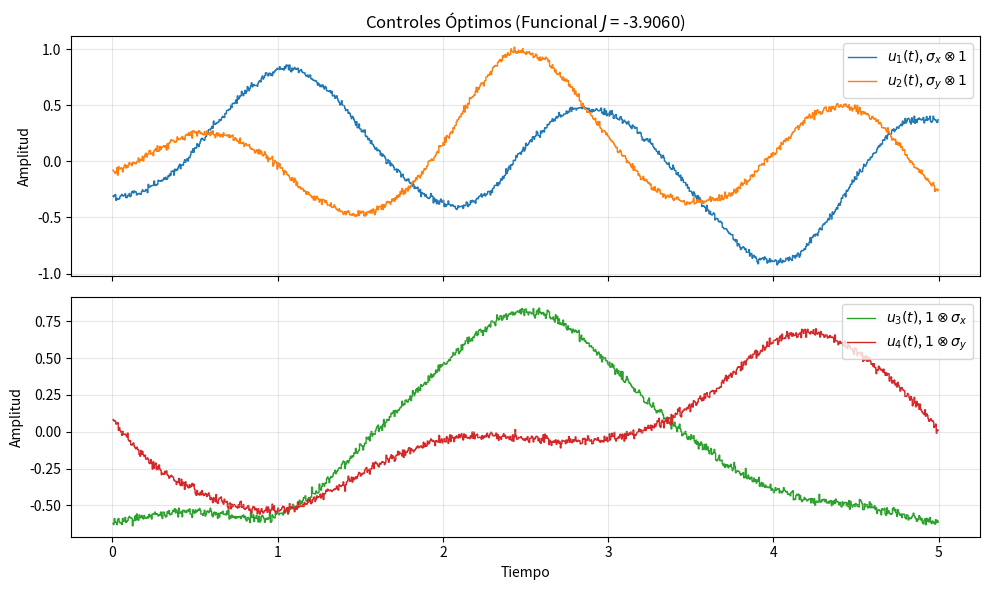

The matplotlib source for this figure:
import numpy as np    # Paquete para operaciones matemáticas
from scipy.linalg import expm   # Dentro de SciPy, sacar la exponenciación matricial
from scipy.optimize import minimize   # Dentro de SciPy, sacar la función de 'optimización'
import matplotlib.pyplot as plt    # Paquete para dibujar gráficas
import time    # Paquete para medir tiempo

# Para los casos estocásticos, fijamos una semilla para los paquetes de números pseudoaleatorios que permita la reproducibilidad 

np.random.seed(0)

# Fijamos los parámetros del problema

J_const = 1.0       # Constante de acoplamiento ZZ
alpha = 0.05        # Penalización del uso de controles para el funcional J
t_f = 5.0           # Tiempo final
N = 1000            # Número de intervalos de la discretización
dt = t_f / N
amp_limite = 5.0    # Límite de amplitud de los controles (para el algoritmo L-BFGS-B)

# Tolerancias y límites de la optimización

tol_error = 1e-4    # Tolerancia sobre el rendimiento
max_iteraciones = 10000    # Límite de seguridad de iteraciones
min_gradiente = 1e-8   # Tolerancia sobre el gradiente 

# Definimos las puertas lógicas a utilizar

I = np.eye(2, dtype=complex)
sx = np.array([[0, 1], [1, 0]], dtype=complex)
sy = np.array([[0, -1j], [1j, 0]], dtype=complex)
sz = np.array([[1, 0], [0, -1]], dtype=complex)

I_4 = np.eye(4, dtype=complex)

# Hamiltoniano de deriva, como operador producto

H_d_original = J_const * np.kron(sz, sz)

# Hamiltoniano de deriva actualizado con la fase particular

fase_adhoc = -np.pi / 4
H_d = H_d_original + (fase_adhoc / t_f) * I_4

# Hamiltonianos de control, como operadores producto

H_c = [
    np.kron(sx, I), np.kron(sy, I),
    np.kron(I, sx), np.kron(I, sy)
]

# Definimos el operador evolución objetivo, la puerta CNOT

U_target = np.array([
    [1, 0, 0, 0],
    [0, 1, 0, 0],
    [0, 0, 0, 1],
    [0, 0, 1, 0]
], dtype=complex)

# Definimos una función que calcula en cada iteración el gradiente y el valor de J, que es el rendimiento

def evaluar_funcional_y_gradiente(u_flat):
    
    # u_flat es un array 1D que L-BFGS-B maneja, lo reformateamos a  tamaño (4, N)
    
    u = u_flat.reshape((4, N))
    
    # El operador U evoluciona hacia adelante
    
    U = np.zeros((N + 1, 4, 4), dtype=complex)   # U(t_n)=U[n,:,:], en la primera coordenada se guarda el tiempo
    U[0] = np.eye(4, dtype=complex)
    
    for j in range(N):
        H_total = H_d + sum(u[k, j] * H_c[k] for k in range(4))
        U[j+1] = expm(-1j * H_total * dt) @ U[j]
        
    # Calculamos el valor del funcional J
    
    U_final = U[-1]
    g = -np.real(np.trace(U_target.conj().T @ U_final))
    f = (alpha / 2.0) * np.sum(u**2) * dt
    J_total = g + f
    
    # El coestado P evoluciona hacia atrás
    
    P = np.zeros((N + 1, 4, 4), dtype=complex)   # P(t_n)=P[n,:,:], en la primera coordenada se guarda el tiempo
    P[-1] = U_target # Condición de contorno del PMP
    
    for j in range(N - 1, -1, -1):   # Hacia atrás
        H_total = H_d + sum(u[k, j] * H_c[k] for k in range(4))
        P[j] = expm(1j * H_total * dt) @ P[j+1]   # El coestado evoluciona hacia atrás  (exponente positivo)
        
    # Calculamos el gradiente
    
    grad = np.zeros((4, N))
    for j in range(N):
        for k in range(4):
            # Derivada del término de superposición (usando aproximación de primer orden de expm)
            grad_g = -np.real(np.trace(P[j+1].conj().T @ (-1j * H_c[k] * dt) @ U[j]))   # Derivada de g
            grad_f = alpha * u[k, j] * dt   # Derivada explícita de f
            
            grad[k, j] = grad_g + grad_f
            
    return J_total, grad.flatten()   # Se aplana el vector para que las coordenadas i, i+1, i+2 e i+3 sean los controles u1, u2, u3 y u4 en la iteración i


# Sacamos los resultados por una tabla

resultados_tabla = []
mejor_J = float('inf')   # En minimización, el peor resultado posible es J = inf 
mejor_resultado = None
mejor_nombre_global = None

# Definimos las amplitudes máximas para todas las variables

limites = [(-5.0, 5.0)] * (4 * N)

# Hacemos 5 intentos con distintas semillas

intentos = 5
for i in range(intentos):

    inicio_tiempo = time.time()   # Para medir el tiempo de cálculo
    
    # Semilla inicial aleatoria en forma de ruido blanco pequeño
    u_inicial = np.random.randn(4 * N) * 0.1
    
    resultado = minimize(
        fun=evaluar_funcional_y_gradiente,   # Incluye los hamiltonianos y el cálculo de J
        x0=u_inicial,
        method='L-BFGS-B',   # Elegimos el método de optimización
        jac=True,
        bounds=limites,
        options={'maxiter': max_iteraciones, 'ftol': tol_error}
    )

    fin_tiempo = time.time()

    tiempo_ejecucion = fin_tiempo - inicio_tiempo

    resultados_tabla.append({
        'Intento': i+1,
        'Funcional_J': resultado.fun,
        'Tiempo_s': tiempo_ejecucion
    })

    # Guardamos el mejor intento de minimizar J para este generador
    
    if resultado.fun < mejor_J:
        mejor_J = resultado.fun
        mejor_resultado = resultado
        mejor_nombre_global = i+1

# Sacamos por la consola una tabla con los resultados

print("\n" + "="*85)
print(f"{'Intento':<15} | {'Funcional J':<15} | {'Tiempo (s)':<10}")
print("-" * 85)
for fila in resultados_tabla:
    print(f"{fila['Intento']:<15} | {fila['Funcional_J']:<15.4f} | {fila['Tiempo_s']:<10.2f}")
print("="*85)

# Sacamos por la consola el mejor resultado

print(f"\n=> El mejor conjunto de controles fue encontrado en el intento número {mejor_nombre_global} (J = {mejor_J:.4f})")


# Guardamos el mejor resultado

resultado = mejor_resultado

# Dibujamos los controles obtenidos

u_opt = resultado.x.reshape((4, N))
tiempos = np.linspace(0, t_f, N + 1)

fig, ax = plt.subplots(2, 1, figsize=(10, 6), sharex=True)

# Para el primer qubit dibujamos u_1 y u_2

ax[0].stairs(u_opt[0, :], tiempos, label='$u_1(t)$, $\sigma_x\otimes1$', color='#1f77b4', baseline=None)
ax[0].stairs(u_opt[1, :], tiempos, label='$u_2(t)$, $\sigma_y\otimes1$', color='#ff7f0e', baseline=None)
ax[0].set_ylabel('Amplitud')
ax[0].legend(loc='upper right')
ax[0].grid(True, alpha=0.3)
ax[0].set_title(f'Controles Óptimos (Funcional $J$ = {resultado.fun:.4f})')

# Para el segundo qubit dibujamos u_3 y u_4

ax[1].stairs(u_opt[2, :], tiempos, label='$u_3(t)$, $1\otimes\sigma_x$', color='#2ca02c', baseline=None)
ax[1].stairs(u_opt[3, :], tiempos, label='$u_4(t)$, $1\otimes\sigma_y$', color='#d62728', baseline=None)
ax[1].set_xlabel('Tiempo')
ax[1].set_ylabel('Amplitud')
ax[1].legend(loc='upper right')
ax[1].grid(True, alpha=0.3)

plt.tight_layout()
plt.show()

# También podemos sacar por pantalla el operador obtenido

# Reconstruimos la evolución unitaria con los controles ganadores (u_opt)

U_final = np.eye(4, dtype=complex)
for j in range(N):
    H_total = H_d + sum(u_opt[k, j] * H_c[k] for k in range(4))
    U_final = expm(-1j * H_total * dt) @ U_final

# Redondeamos a tres decimales y sacamos por pantalla

matriz_limpia = np.round(U_final, decimals=3)
print(matriz_limpia)

# Comparamos con la matriz objetivo teórica

print(np.round(U_target, decimals=3))
